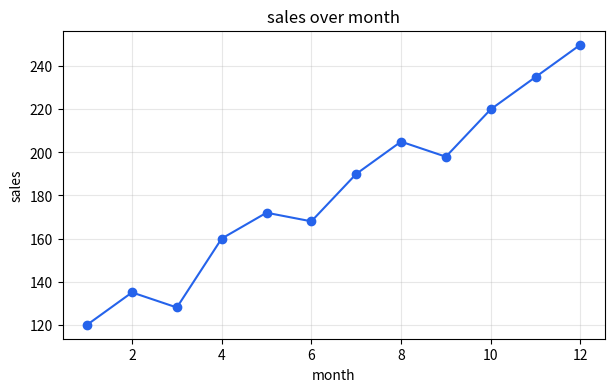
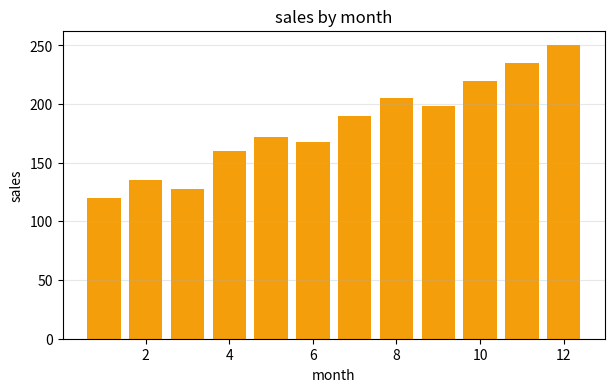
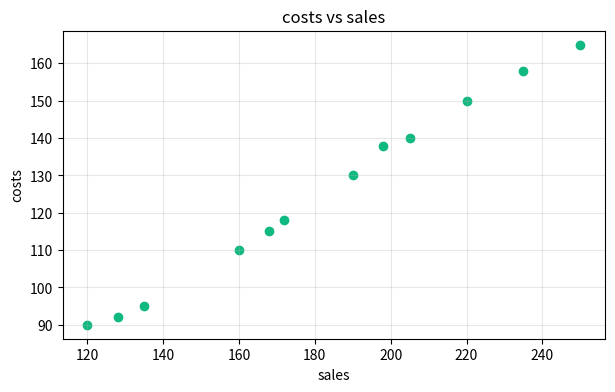
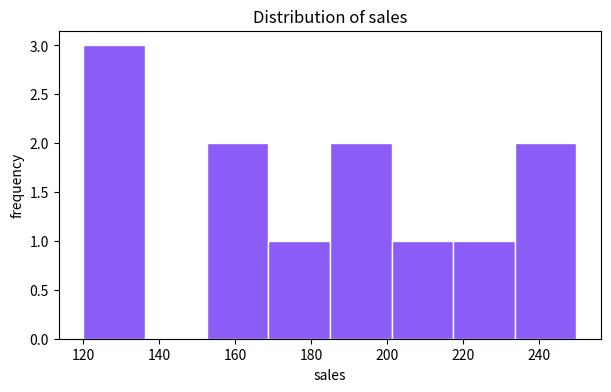
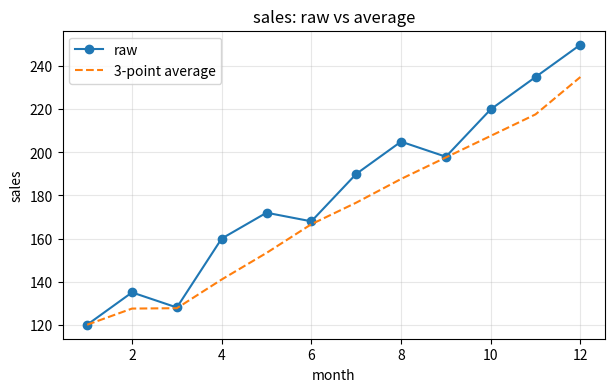

These charts were generated, in order, by the following Python code:
"""Data Graph Explorer.

Reads a CSV file (or builds sample data) and draws several chart types:
line, bar, scatter, histogram and a moving average comparison.
"""

import csv
import os

import matplotlib.pyplot as plt


def load_csv(path: str) -> dict:
    """Load a CSV with a header row of numeric columns."""
    if not os.path.exists(path):
        raise FileNotFoundError(f"CSV not found: {path}")
    columns: dict = {}
    with open(path, newline="", encoding="utf-8") as handle:
        reader = csv.DictReader(handle)
        for row in reader:
            for key, value in row.items():
                try:
                    columns.setdefault(key, []).append(float(value))
                except (TypeError, ValueError):
                    continue
    return columns


def sample_data() -> dict:
    """Return a small sample dataset."""
    return {
        "month": list(range(1, 13)),
        "sales": [120, 135, 128, 160, 172, 168, 190, 205, 198, 220, 235, 250],
        "costs": [90, 95, 92, 110, 118, 115, 130, 140, 138, 150, 158, 165],
    }


def line_chart(data: dict, x_key: str, y_key: str) -> str:
    """Draw a line chart."""
    plt.figure(figsize=(7, 4))
    plt.plot(data[x_key], data[y_key], marker="o", color="#2563eb")
    plt.title(f"{y_key} over {x_key}")
    plt.xlabel(x_key)
    plt.ylabel(y_key)
    plt.grid(alpha=0.3)
    path = "line-chart.png"
    plt.savefig(path, dpi=130, bbox_inches="tight")
    plt.close()
    return path


def bar_chart(data: dict, x_key: str, y_key: str) -> str:
    """Draw a bar chart."""
    plt.figure(figsize=(7, 4))
    plt.bar(data[x_key], data[y_key], color="#f59e0b")
    plt.title(f"{y_key} by {x_key}")
    plt.xlabel(x_key)
    plt.ylabel(y_key)
    plt.grid(axis="y", alpha=0.3)
    path = "bar-chart.png"
    plt.savefig(path, dpi=130, bbox_inches="tight")
    plt.close()
    return path


def scatter_chart(data: dict, x_key: str, y_key: str) -> str:
    """Draw a scatter plot."""
    plt.figure(figsize=(7, 4))
    plt.scatter(data[x_key], data[y_key], color="#10b981")
    plt.title(f"{y_key} vs {x_key}")
    plt.xlabel(x_key)
    plt.ylabel(y_key)
    plt.grid(alpha=0.3)
    path = "scatter-chart.png"
    plt.savefig(path, dpi=130, bbox_inches="tight")
    plt.close()
    return path


def histogram(data: dict, y_key: str) -> str:
    """Draw a histogram of one column."""
    plt.figure(figsize=(7, 4))
    plt.hist(data[y_key], bins=8, color="#8b5cf6", edgecolor="white")
    plt.title(f"Distribution of {y_key}")
    plt.xlabel(y_key)
    plt.ylabel("frequency")
    path = "histogram.png"
    plt.savefig(path, dpi=130, bbox_inches="tight")
    plt.close()
    return path


def moving_average(values: list, window: int = 3) -> list:
    """Return a simple moving average."""
    result = []
    for index in range(len(values)):
        start = max(0, index - window + 1)
        chunk = values[start:index + 1]
        result.append(sum(chunk) / len(chunk))
    return result


def compare_with_average(data: dict, x_key: str, y_key: str) -> str:
    """Plot the raw series next to its moving average."""
    plt.figure(figsize=(7, 4))
    plt.plot(data[x_key], data[y_key], marker="o", label="raw")
    plt.plot(data[x_key], moving_average(data[y_key]), linestyle="--", label="3-point average")
    plt.title(f"{y_key}: raw vs average")
    plt.xlabel(x_key)
    plt.ylabel(y_key)
    plt.legend()
    plt.grid(alpha=0.3)
    path = "moving-average.png"
    plt.savefig(path, dpi=130, bbox_inches="tight")
    plt.close()
    return path


if __name__ == "__main__":
    dataset = sample_data()
    print("Line:", line_chart(dataset, "month", "sales"))
    print("Bar:", bar_chart(dataset, "month", "sales"))
    print("Scatter:", scatter_chart(dataset, "sales", "costs"))
    print("Histogram:", histogram(dataset, "sales"))
    print("Average:", compare_with_average(dataset, "month", "sales"))
    print("Moving average of sales:", [round(v, 2) for v in moving_average(dataset["sales"])])
